Labelled photos from "iRoads", an image-classification folder in EstesJorie/Image-and-Data-Processing-with-DNNs. The possible labels are: daylight, night, rainy day, rainy night, snowy, sun stroke, tunnel.

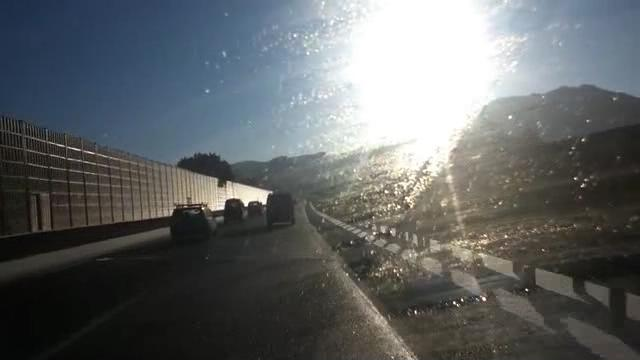
Label: sun stroke

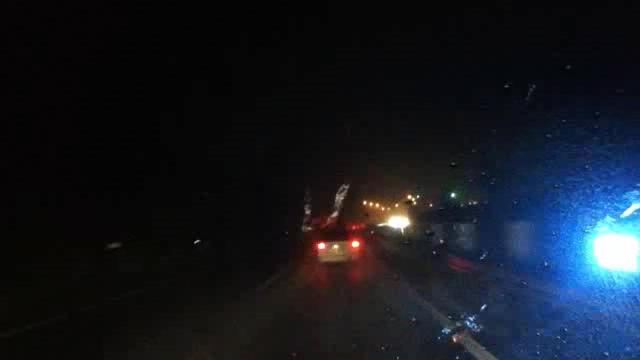
Label: rainy night

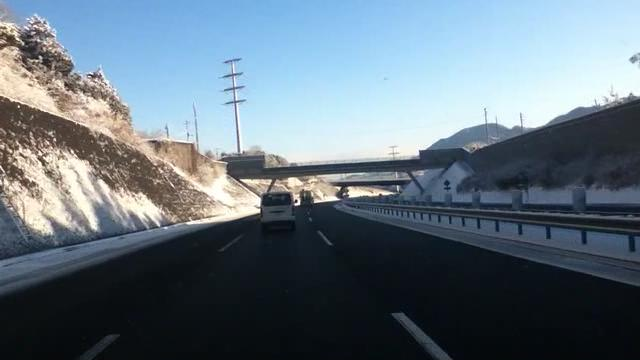
Label: snowy

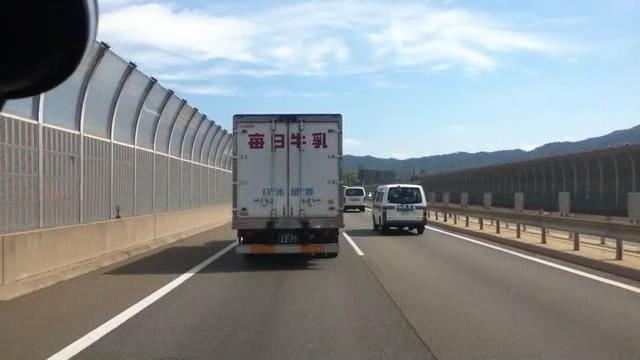
Label: daylight

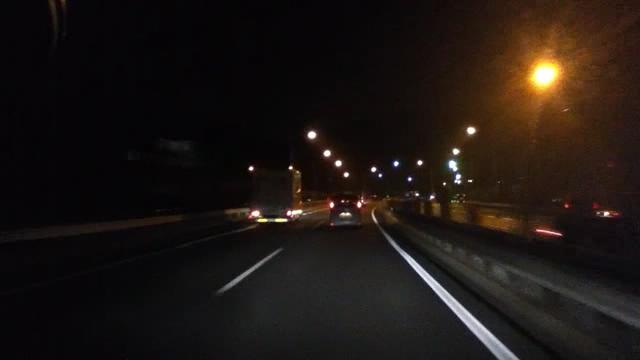
Label: night

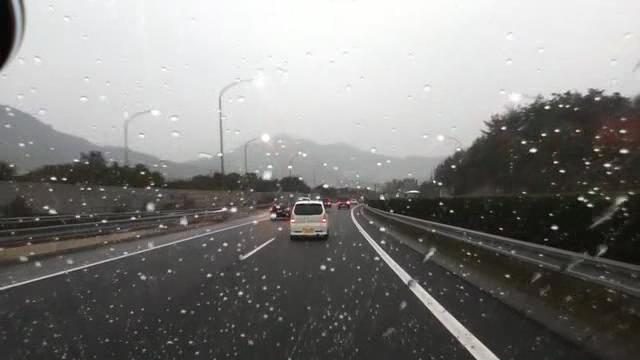
Label: rainy day
